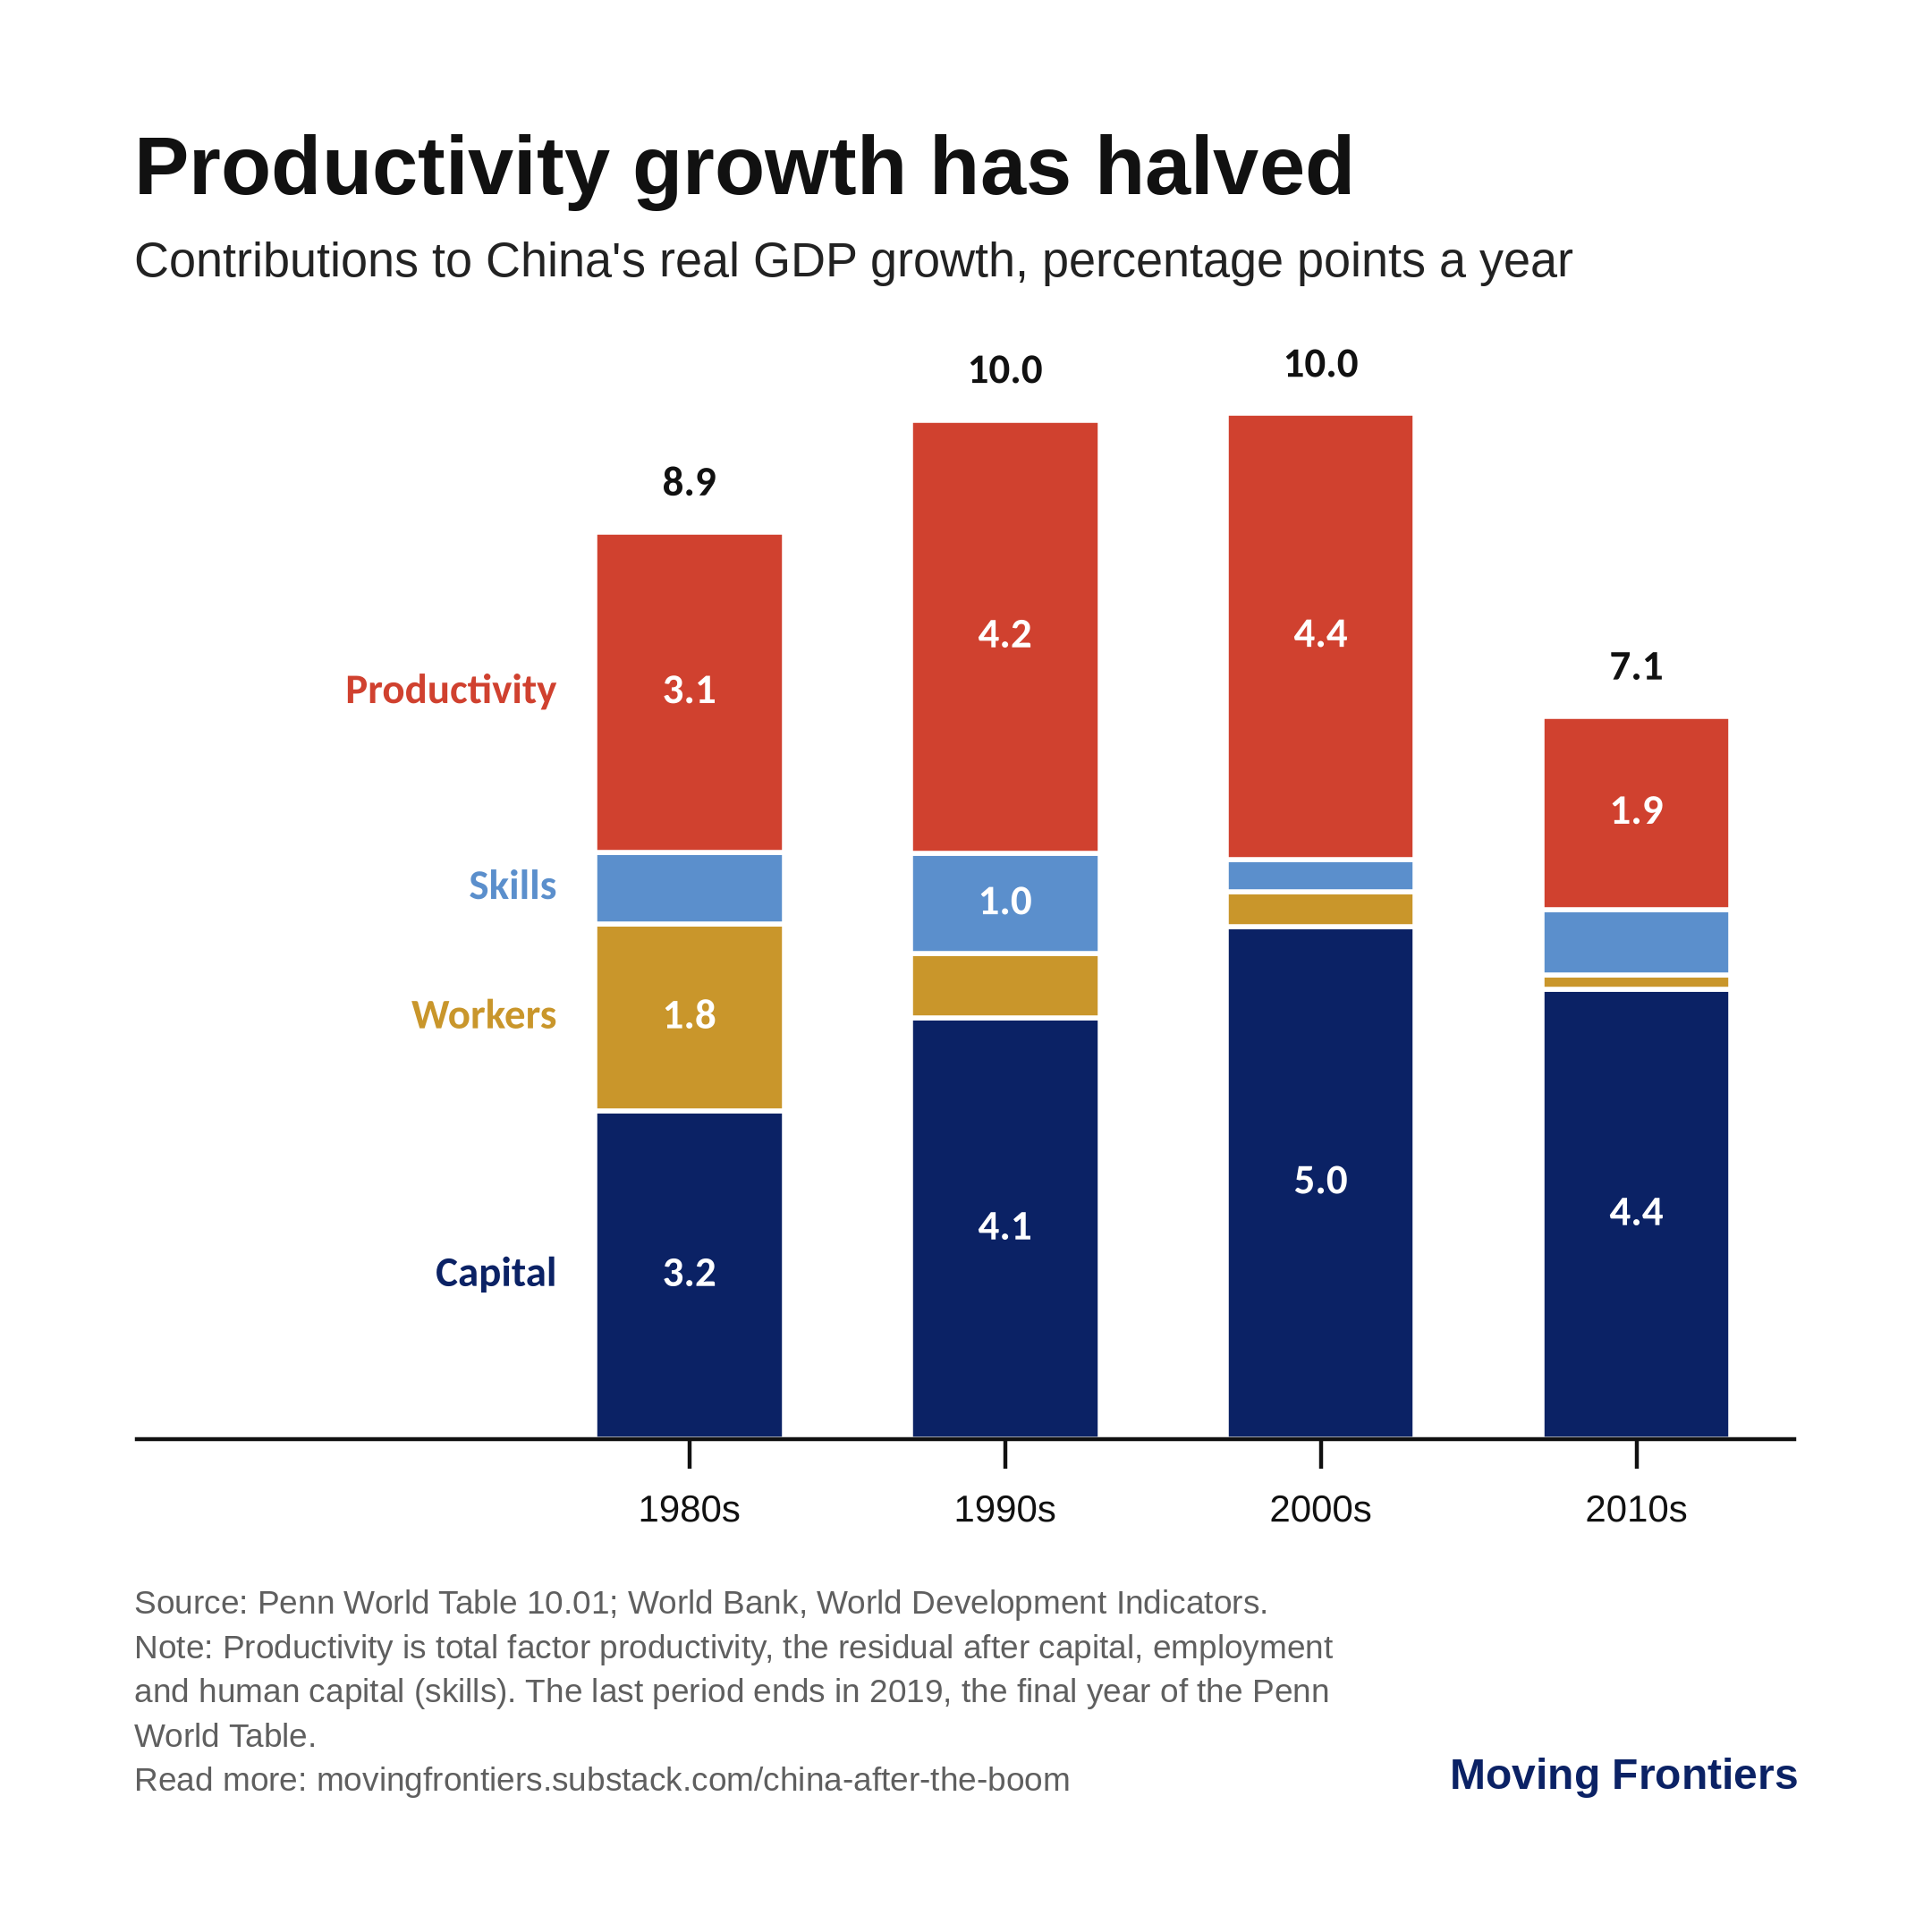

Values plotted in this chart, from the file beside it:
period, start, end, GDP growth, capital, workers, skills, productivity (TFP), labour share
1980s, 1980, 1990, 8.88, 3.21, 1.83, 0.7, 3.13, 0.592
1990s, 1990, 2000, 9.98, 4.12, 0.63, 0.98, 4.24, 0.585
2000s, 2000, 2010, 10.04, 5.02, 0.34, 0.31, 4.37, 0.571
2010s, 2010, 2019, 7.08, 4.4, 0.14, 0.64, 1.89, 0.574
